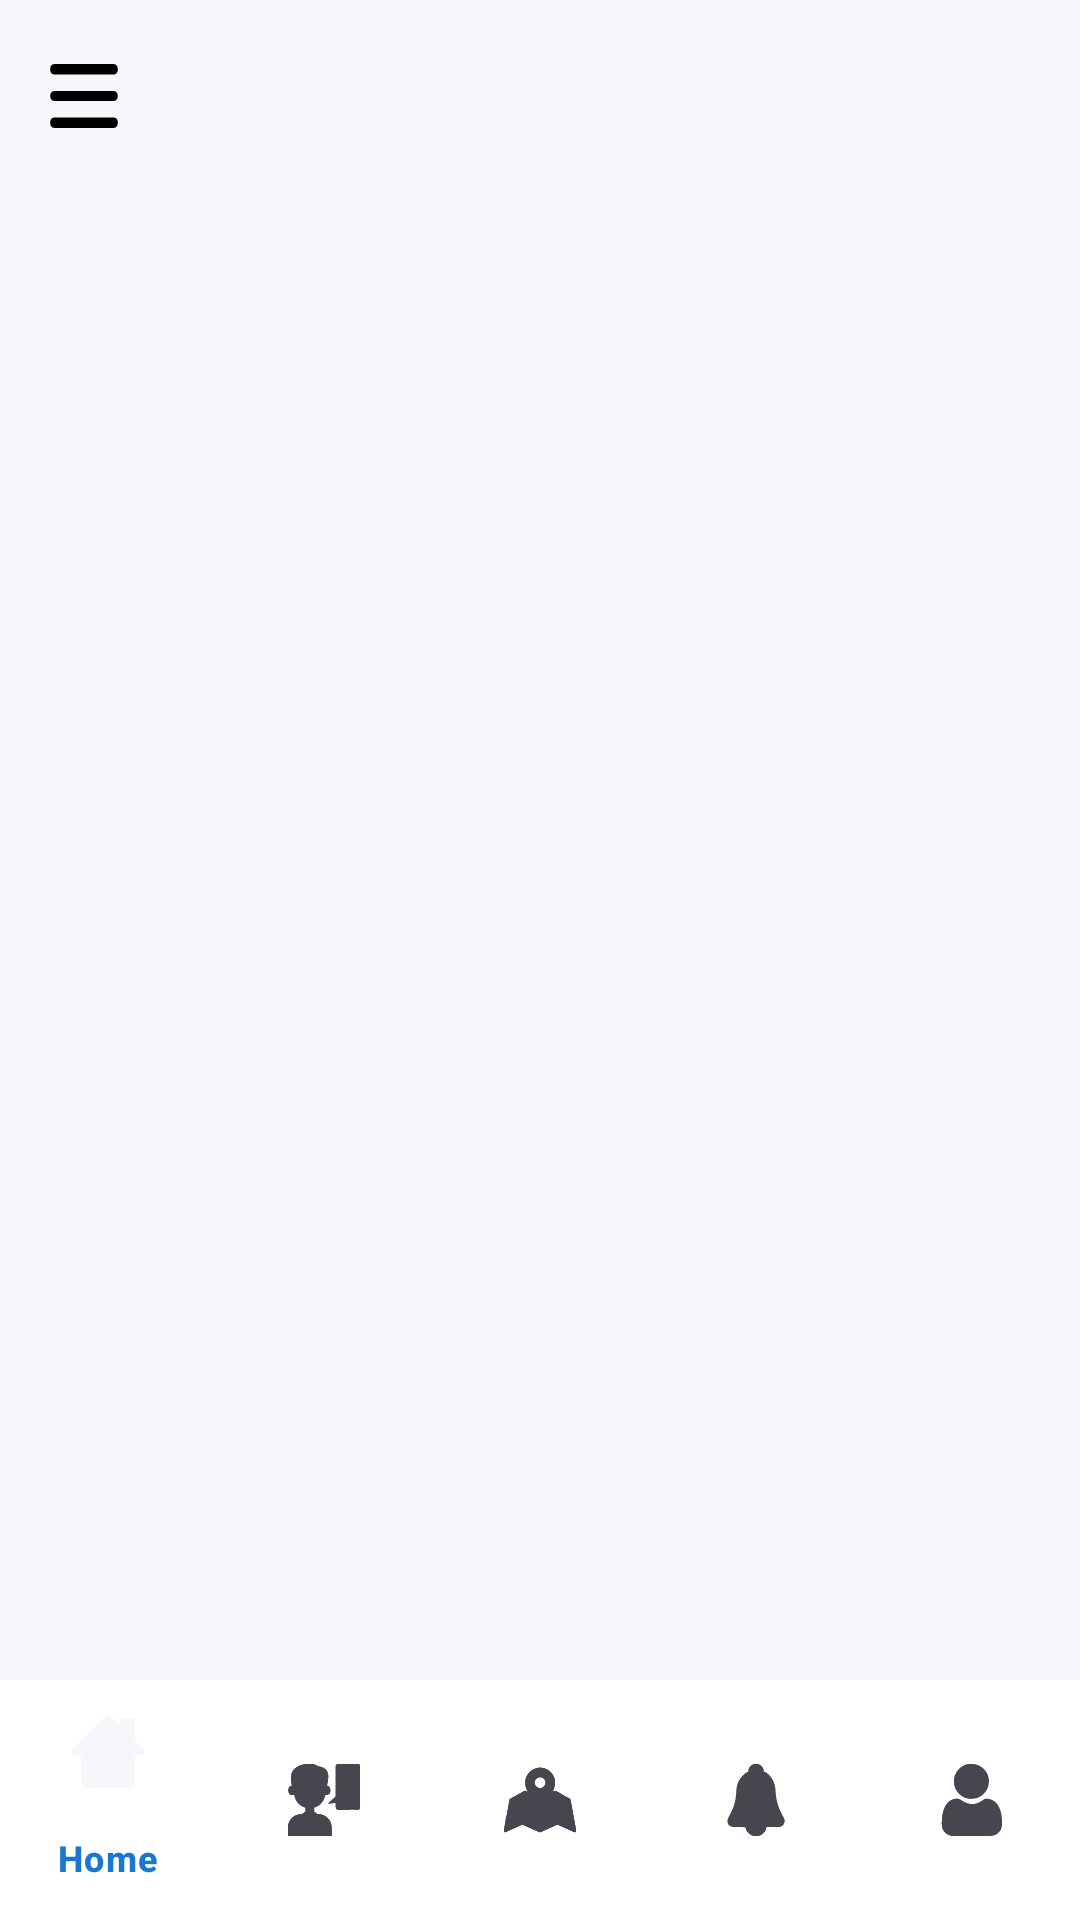

Layout XML and referenced resources for this Android screen:
<!-- AndroidManifest.xml: application theme Theme.Urban -->
<!-- res/layout/activity_dashboard.xml -->
<?xml version="1.0" encoding="utf-8"?>
<androidx.drawerlayout.widget.DrawerLayout
    xmlns:android="http://schemas.android.com/apk/res/android"
    xmlns:app="http://schemas.android.com/apk/res-auto"
    android:id="@+id/drawerLayout"
    android:layout_width="match_parent"
    android:layout_height="match_parent">

    
    <LinearLayout
        android:layout_width="match_parent"
        android:layout_height="match_parent"
        android:orientation="vertical">

        
        <com.google.android.material.appbar.MaterialToolbar
            android:id="@+id/topBar"
            android:layout_width="match_parent"
            android:layout_height="wrap_content"
            android:background="@color/app_bar_color"
            android:title="@string/toolbar_dashboard"
            android:titleTextColor="@color/toolbar_text_dark"
            app:navigationIcon="@drawable/navi_drawer"/>

        
        <FrameLayout
            android:id="@+id/fragmentContainer"
            android:layout_width="match_parent"
            android:layout_height="0dp"
            android:layout_weight="1" />

        
        <com.google.android.material.bottomnavigation.BottomNavigationView
            android:id="@+id/bottomNav"
            android:layout_width="match_parent"
            android:layout_height="wrap_content"
            android:background="#FFFFFF"
            app:menu="@menu/bottom_menu"
            app:itemIconTint="@null"
            app:itemTextColor="@color/bottom_nav_icon_color" />

    </LinearLayout>

    
    <com.google.android.material.navigation.NavigationView
        android:id="@+id/navDrawer"
        android:layout_width="280dp"
        android:layout_height="match_parent"
        android:layout_gravity="start"
        app:headerLayout="@layout/drawer_header"
        app:menu="@menu/drawer_menu" />

</androidx.drawerlayout.widget.DrawerLayout>
<!-- res/layout/drawer_header.xml (included above) -->
<?xml version="1.0" encoding="utf-8"?>
<LinearLayout
    xmlns:android="http://schemas.android.com/apk/res/android"
    android:layout_width="match_parent"
    android:layout_height="180dp"
    android:background="@drawable/bg_gradient"
    android:orientation="vertical"
    android:padding="16dp"
    android:gravity="bottom">

    <ImageView
        android:id="@+id/imgProfile"
        android:layout_width="70dp"
        android:layout_height="70dp"
        android:src="@drawable/users"
        android:background="@drawable/circle_white_bg"
        android:padding="10dp"/>

    <TextView
        android:id="@+id/tvName"
        android:layout_width="wrap_content"
        android:layout_height="wrap_content"
        android:text="User Name"
        android:textColor="@android:color/white"
        android:textSize="18sp"
        android:textStyle="bold"
        android:layout_marginTop="8dp"/>

    <TextView
        android:id="@+id/tvRole"
        android:layout_width="wrap_content"
        android:layout_height="wrap_content"
        android:text="Role"
        android:textColor="@android:color/white"
        android:textSize="14sp"/>


</LinearLayout>
<!-- resources referenced by this layout -->
<resources>
  <color name="app_bar_color">#F6F7FB</color>
  <color name="toolbar_text_dark">#111827</color>
  <!-- drawable bg_gradient (drawable) -->
  <?xml version="1.0" encoding="utf-8"?>
  <shape xmlns:android="http://schemas.android.com/apk/res/android"
      android:shape="rectangle">
      <gradient
          android:startColor="#5CA9E9"
          android:endColor="#E4F3E3"
          android:angle="270" />
      <corners android:radius="0dp"/>
  
  </shape>
  <!-- drawable circle_white_bg (drawable) -->
  <vector xmlns:android="http://schemas.android.com/apk/res/android" android:height="50dp" android:viewportHeight="36" android:viewportWidth="36" android:width="50dp">
        
      <path android:fillColor="#E6E7E8" android:pathData="M18,18m-18,0a18,18 0,1 1,36 0a18,18 0,1 1,-36 0"/>
      
  </vector>
  <!-- drawable navi_drawer (drawable) -->
  <vector xmlns:android="http://schemas.android.com/apk/res/android" android:height="30dp" android:viewportHeight="1000" android:viewportWidth="1000" android:width="30dp">
        
      <path android:fillColor="#000000" android:pathData="M172,445h656q19,0 33,13.5t14,33.5v16q0,20 -14,33.5T828,555L172,555q-19,0 -33,-13.5T125,508v-16q0,-20 14,-33.5t33,-13.5zM172,145h656q19,0 33,13.5t14,33.5v22q0,20 -14,34t-33,14L172,262q-19,0 -33,-14t-14,-34v-22q0,-20 14,-33.5t33,-13.5zM172,738h656q19,0 33,14t14,34v22q0,20 -14,33.5T828,855L172,855q-19,0 -33,-13.5T125,808v-22q0,-20 14,-34t33,-14z"/>
      
  </vector>
  <!-- drawable users: vector/xml drawable (drawable, 4173 chars, omitted) -->
  <string name="toolbar_dashboard">Dashboard</string>
  <style name="Theme.Urban" parent="Theme.Material3.DayNight.NoActionBar">
          
          <item name="colorPrimary">@color/app_bar_color</item>
          <item name="colorSecondary">#FFD166</item>
          <item name="android:statusBarColor">@color/status_bar_color</item>
          <item name="android:navigationBarColor">@color/phone_navigation_bar_color</item>
          <item name="android:windowBackground">#F6F7FB</item>
      </style>
  <color name="status_bar_color">#F6F7FB</color>
  <color name="phone_navigation_bar_color">#1976D2</color>
</resources>
